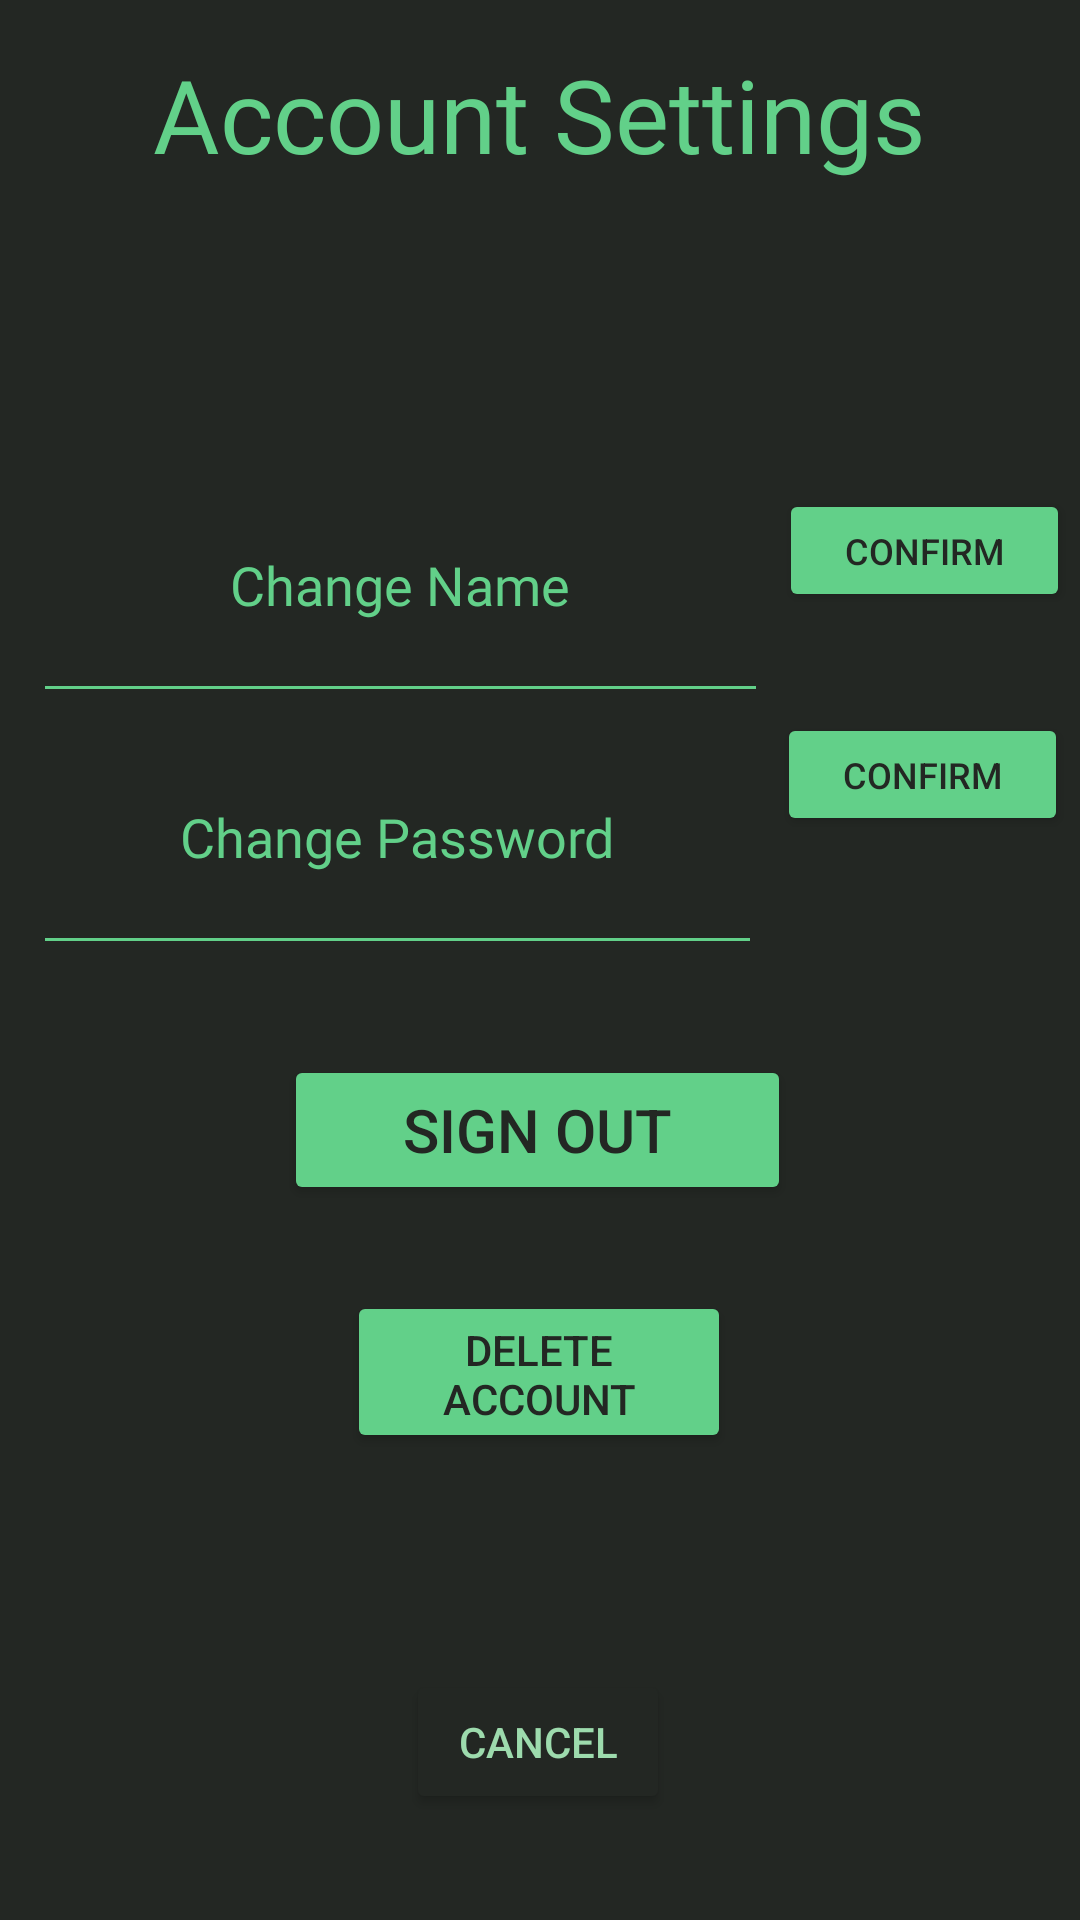

Reconstruct the res/layout file that produces this screen, plus the resources it refers to.
<!-- AndroidManifest.xml: application theme Theme.Crescendo -->
<!-- res/layout/activity_settings.xml -->
<?xml version="1.0" encoding="utf-8"?>
<androidx.constraintlayout.widget.ConstraintLayout xmlns:android="http://schemas.android.com/apk/res/android"
    xmlns:app="http://schemas.android.com/apk/res-auto"
    xmlns:tools="http://schemas.android.com/tools"
    android:layout_width="match_parent"
    android:layout_height="match_parent"
    tools:context=".SettingsActivity"
    android:background="@color/nice_black">

    <Button
        android:id="@+id/signOutBtnSettings"
        android:layout_width="169dp"
        android:layout_height="50dp"
        android:backgroundTint="@color/calm_green"
        android:text="Sign Out"
        android:textAlignment="center"
        android:textColor="@color/nice_black"
        android:textSize="20sp"
        app:layout_constraintBottom_toBottomOf="parent"
        app:layout_constraintEnd_toEndOf="parent"
        app:layout_constraintHorizontal_bias="0.495"
        app:layout_constraintStart_toStartOf="parent"
        app:layout_constraintTop_toTopOf="parent"
        app:layout_constraintVertical_bias="0.596" />

    <EditText
        android:id="@+id/nameSettingsEdit"
        android:layout_width="245dp"
        android:layout_height="65dp"
        android:layout_centerInParent="true"
        android:layout_marginTop="168dp"
        android:backgroundTint="@color/calm_green"
        android:ellipsize="start"
        android:ems="10"
        android:fontFamily="@font/metropolis"
        android:gravity="center_horizontal"
        android:hint="Change Name"
        android:inputType="text"
        android:textColor="@color/calm_green"
        android:textColorHint="@color/calm_green"
        app:layout_constraintBottom_toTopOf="@+id/signOutBtnSettings"
        app:layout_constraintEnd_toEndOf="parent"
        app:layout_constraintHorizontal_bias="0.096"
        app:layout_constraintStart_toStartOf="parent"
        app:layout_constraintTop_toTopOf="parent"
        app:layout_constraintVertical_bias="0.039" />

    <com.google.android.material.textfield.TextInputEditText
        android:id="@+id/passwordSettingsEdit"
        android:layout_width="243dp"
        android:layout_height="65dp"
        android:layout_centerInParent="true"
        android:backgroundTint="@color/calm_green"
        android:ellipsize="start"
        android:fontFamily="@font/metropolis"
        android:gravity="center_horizontal"
        android:hint="Change Password"
        android:password="true"
        android:textColor="@color/calm_green"
        android:textColorHint="@color/calm_green"
        app:layout_constraintBottom_toBottomOf="parent"
        app:layout_constraintEnd_toEndOf="parent"
        app:layout_constraintHorizontal_bias="0.095"
        app:layout_constraintStart_toStartOf="parent"
        app:layout_constraintTop_toBottomOf="@+id/nameSettingsEdit"
        app:layout_constraintVertical_bias="0.056" />

    <Button
        android:id="@+id/deleteAccountButton"
        android:layout_width="128dp"
        android:layout_height="54dp"
        android:backgroundTint="@color/calm_green"
        android:text="Delete Account"
        android:textAlignment="center"
        android:textColor="@color/nice_black"
        android:textSize="14sp"
        app:layout_constraintBottom_toBottomOf="parent"
        app:layout_constraintEnd_toEndOf="parent"
        app:layout_constraintHorizontal_bias="0.498"
        app:layout_constraintStart_toStartOf="parent"
        app:layout_constraintTop_toBottomOf="@+id/signOutBtnSettings"
        app:layout_constraintVertical_bias="0.156" />

    <TextView
        android:id="@+id/accountHeader"
        android:layout_width="292dp"
        android:layout_height="96dp"
        android:fontFamily="@font/metropolis"
        android:text="Account Settings"
        android:textAlignment="center"
        android:textColor="@color/calm_green"
        android:textSize="34sp"
        app:layout_constraintBottom_toTopOf="@+id/nameSettingsEdit"
        app:layout_constraintEnd_toEndOf="parent"
        app:layout_constraintHorizontal_bias="0.495"
        app:layout_constraintStart_toStartOf="parent"
        app:layout_constraintTop_toTopOf="parent"
        app:layout_constraintVertical_bias="0.2" />

    <Button
        android:id="@+id/confirmNameButton"
        android:layout_width="97dp"
        android:layout_height="41dp"
        android:backgroundTint="@color/calm_green"
        android:text="Confirm"
        android:textColor="@color/nice_black"
        android:textSize="12sp"
        app:layout_constraintBottom_toTopOf="@+id/signOutBtnSettings"
        app:layout_constraintEnd_toEndOf="parent"
        app:layout_constraintHorizontal_bias="0.528"
        app:layout_constraintStart_toEndOf="@+id/nameSettingsEdit"
        app:layout_constraintTop_toBottomOf="@+id/accountHeader"
        app:layout_constraintVertical_bias="0.259" />

    <Button
        android:id="@+id/cancelButton"
        android:layout_width="wrap_content"
        android:layout_height="wrap_content"
        android:backgroundTint="@color/nice_black"
        android:text="Cancel"
        android:textColor="@color/Celadon"
        app:layout_constraintBottom_toBottomOf="parent"
        app:layout_constraintEnd_toEndOf="parent"
        app:layout_constraintHorizontal_bias="0.498"
        app:layout_constraintStart_toStartOf="parent"
        app:layout_constraintTop_toBottomOf="@+id/deleteAccountButton"
        app:layout_constraintVertical_bias="0.672"
        app:strokeColor="@color/calm_green"
        app:strokeWidth="3dp" />

    <Button
        android:id="@+id/confirmPasswordButton"
        android:layout_width="97dp"
        android:layout_height="41dp"
        android:backgroundTint="@color/calm_green"
        android:text="Confirm"
        android:textColor="@color/nice_black"
        android:textSize="12sp"
        app:layout_constraintBottom_toTopOf="@+id/signOutBtnSettings"
        app:layout_constraintEnd_toEndOf="parent"
        app:layout_constraintHorizontal_bias="0.545"
        app:layout_constraintStart_toEndOf="@+id/passwordSettingsEdit"
        app:layout_constraintTop_toBottomOf="@+id/confirmNameButton"
        app:layout_constraintVertical_bias="0.315" />


</androidx.constraintlayout.widget.ConstraintLayout>
<!-- resources referenced by this layout -->
<resources>
  <color name="Celadon">#9DDBAD</color>
  <color name="calm_green">#62d089</color>
  <color name="nice_black">#232723</color>
  <style name="Theme.Crescendo" parent="Base.Theme.Crescendo" />
  <style name="Base.Theme.Crescendo" parent="Theme.Material3.DayNight.NoActionBar">
          
          
      </style>
</resources>
